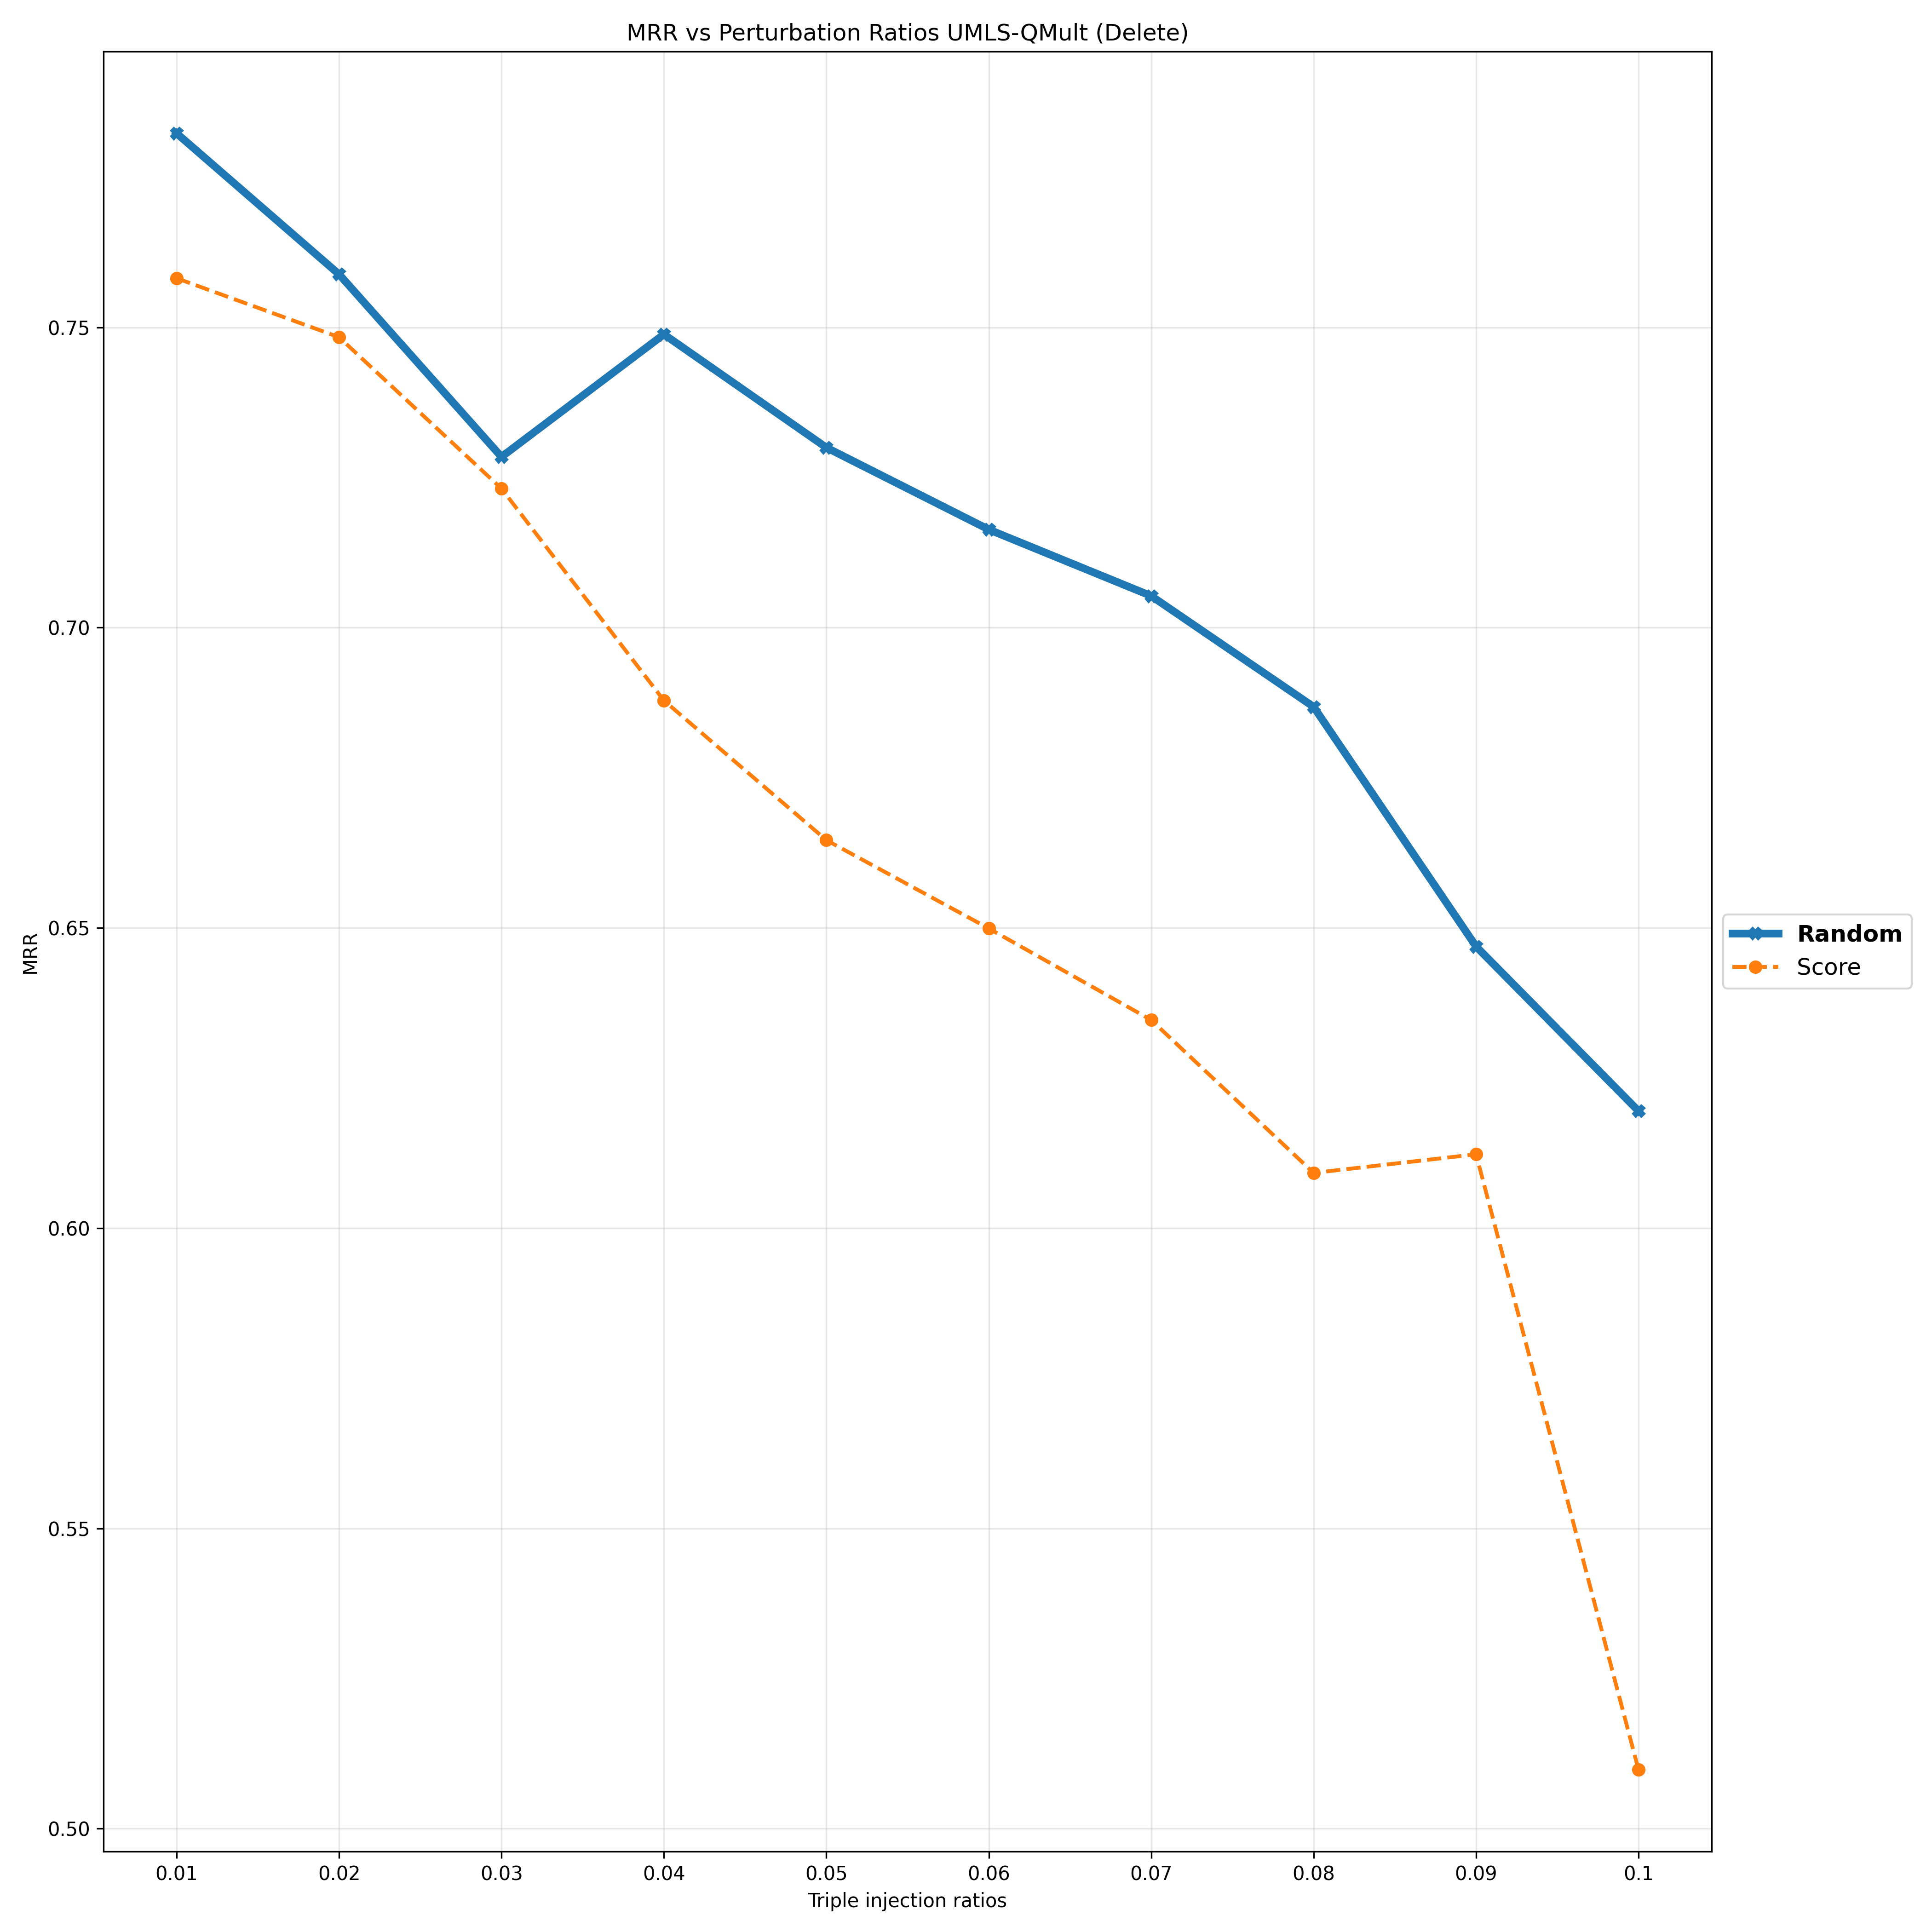

The file beside this chart, header and first rows:
Deletion Ratios, 0.01, 0.02, 0.03, 0.04, 0.05, 0.06, 0.07, 0.08, 0.09, 0.1
Random, 0.7823, 0.7588, 0.7284, 0.7488, 0.73, 0.7163, 0.7053, 0.6868, 0.6469, 0.6195
Score, 0.7582, 0.7484, 0.7232, 0.6879, 0.6646, 0.6499, 0.6347, 0.6092, 0.6123, 0.5098
